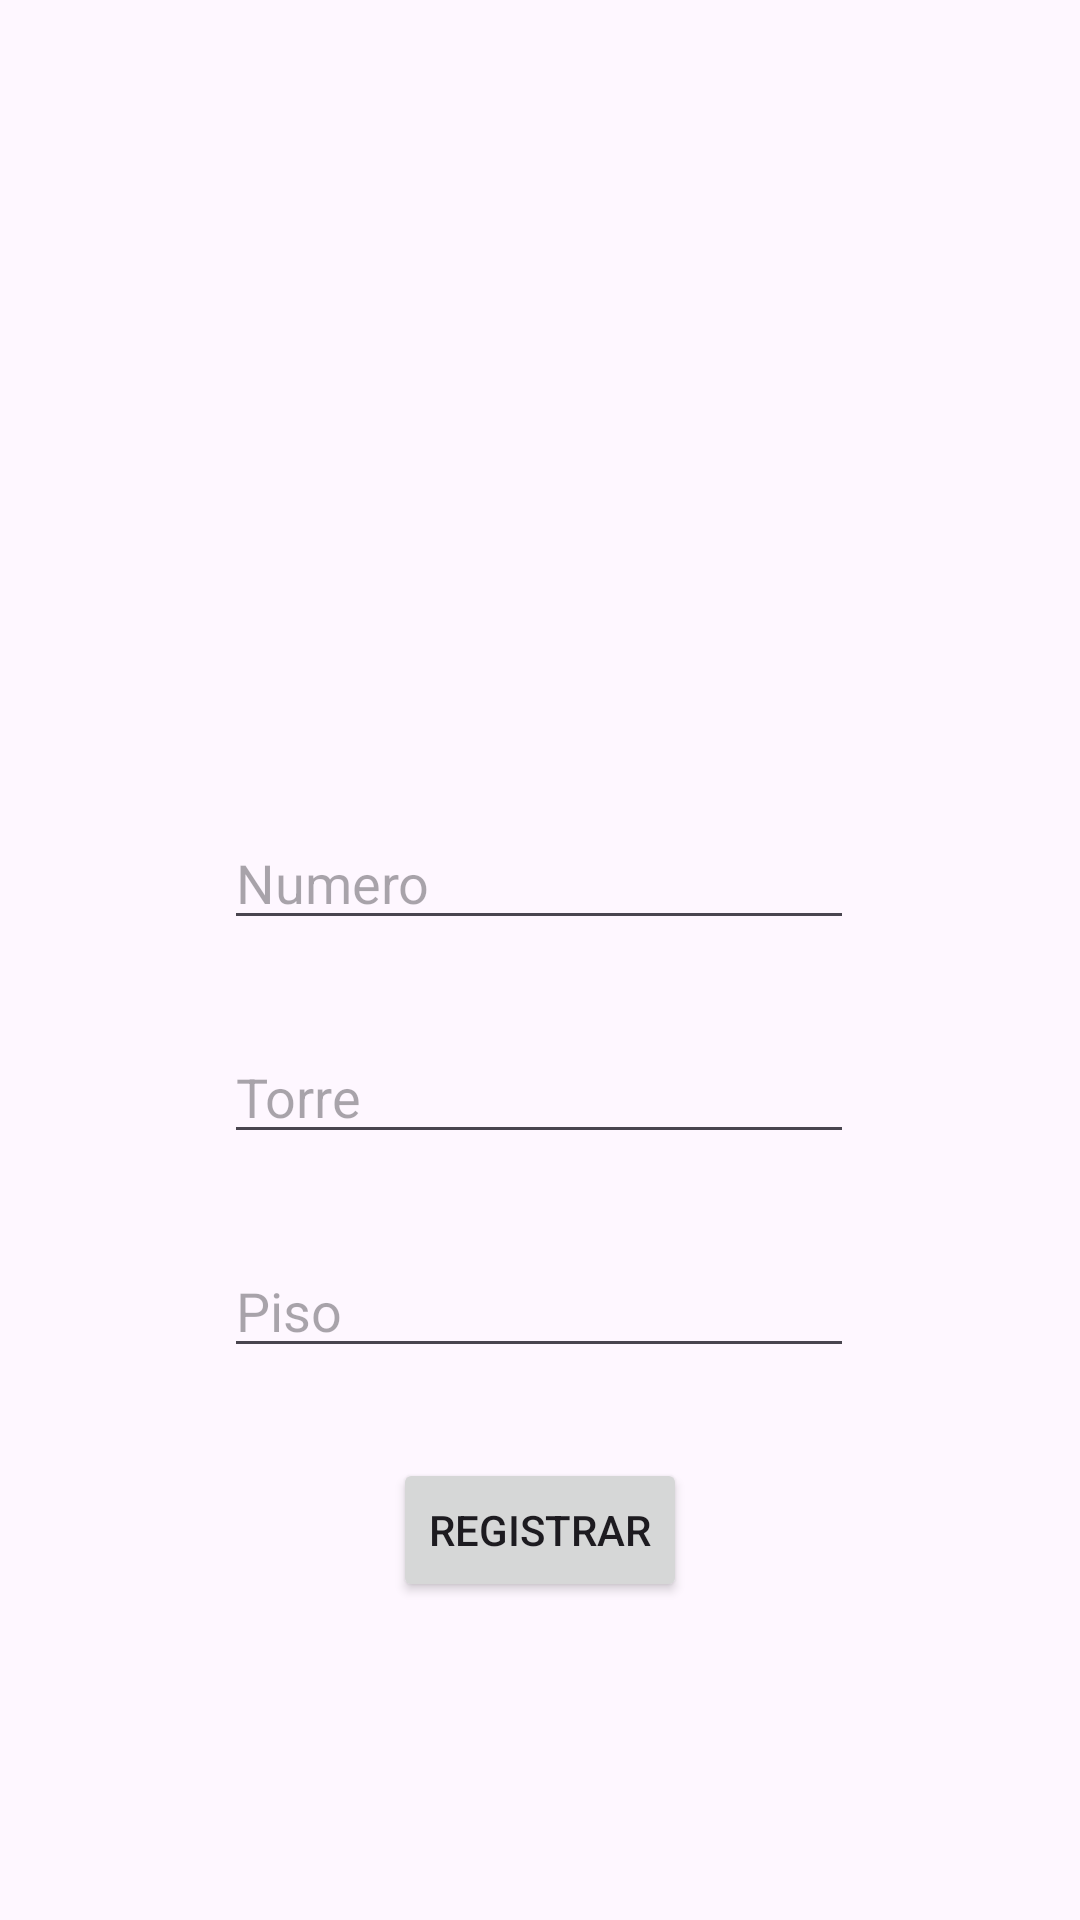

The Android layout XML behind this screen, and the referenced resources:
<!-- AndroidManifest.xml: application theme Theme.Roke_claves -->
<!-- res/layout/activity_departamento_registrar.xml -->
<?xml version="1.0" encoding="utf-8"?>
<androidx.constraintlayout.widget.ConstraintLayout xmlns:android="http://schemas.android.com/apk/res/android"
    xmlns:app="http://schemas.android.com/apk/res-auto"
    xmlns:tools="http://schemas.android.com/tools"
    android:id="@+id/main"
    android:layout_width="match_parent"
    android:layout_height="match_parent"
    tools:context=".DepartamentoRegistrarActivity">

    <EditText
        android:id="@+id/depaNumero"
        android:layout_width="wrap_content"
        android:layout_height="wrap_content"
        android:layout_marginTop="272dp"
        android:ems="10"
        android:hint="Numero"
        android:inputType="text"
        app:layout_constraintEnd_toEndOf="parent"
        app:layout_constraintHorizontal_bias="0.497"
        app:layout_constraintStart_toStartOf="parent"
        app:layout_constraintTop_toTopOf="parent" />

    <EditText
        android:id="@+id/depaTorre"
        android:layout_width="wrap_content"
        android:layout_height="wrap_content"
        android:layout_marginTop="30dp"
        android:ems="10"
        android:hint="Torre"
        android:inputType="text"
        app:layout_constraintEnd_toEndOf="parent"
        app:layout_constraintHorizontal_bias="0.497"
        app:layout_constraintStart_toStartOf="parent"
        app:layout_constraintTop_toBottomOf="@+id/depaNumero" />

    <EditText
        android:id="@+id/depaPiso"
        android:layout_width="wrap_content"
        android:layout_height="wrap_content"
        android:layout_marginTop="30dp"
        android:ems="10"
        android:hint="Piso"
        android:inputType="text"
        app:layout_constraintEnd_toEndOf="parent"
        app:layout_constraintHorizontal_bias="0.497"
        app:layout_constraintStart_toStartOf="parent"
        app:layout_constraintTop_toBottomOf="@+id/depaTorre" />

    <Button
        android:id="@+id/depaBoton"
        android:layout_width="wrap_content"
        android:layout_height="48dp"
        android:layout_marginTop="30dp"
        android:text="REGISTRAR"
        app:layout_constraintEnd_toEndOf="parent"
        app:layout_constraintStart_toStartOf="parent"
        app:layout_constraintTop_toBottomOf="@+id/depaPiso" />
</androidx.constraintlayout.widget.ConstraintLayout>
<!-- resources referenced by this layout -->
<resources>
  <style name="Theme.Roke_claves" parent="Base.Theme.Roke_claves" />
  <style name="Base.Theme.Roke_claves" parent="Theme.Material3.DayNight.NoActionBar">
          
          
          <item name="colorPrimary">@color/naranja</item>
      </style>
  <color name="naranja">#FF8922</color>
</resources>
